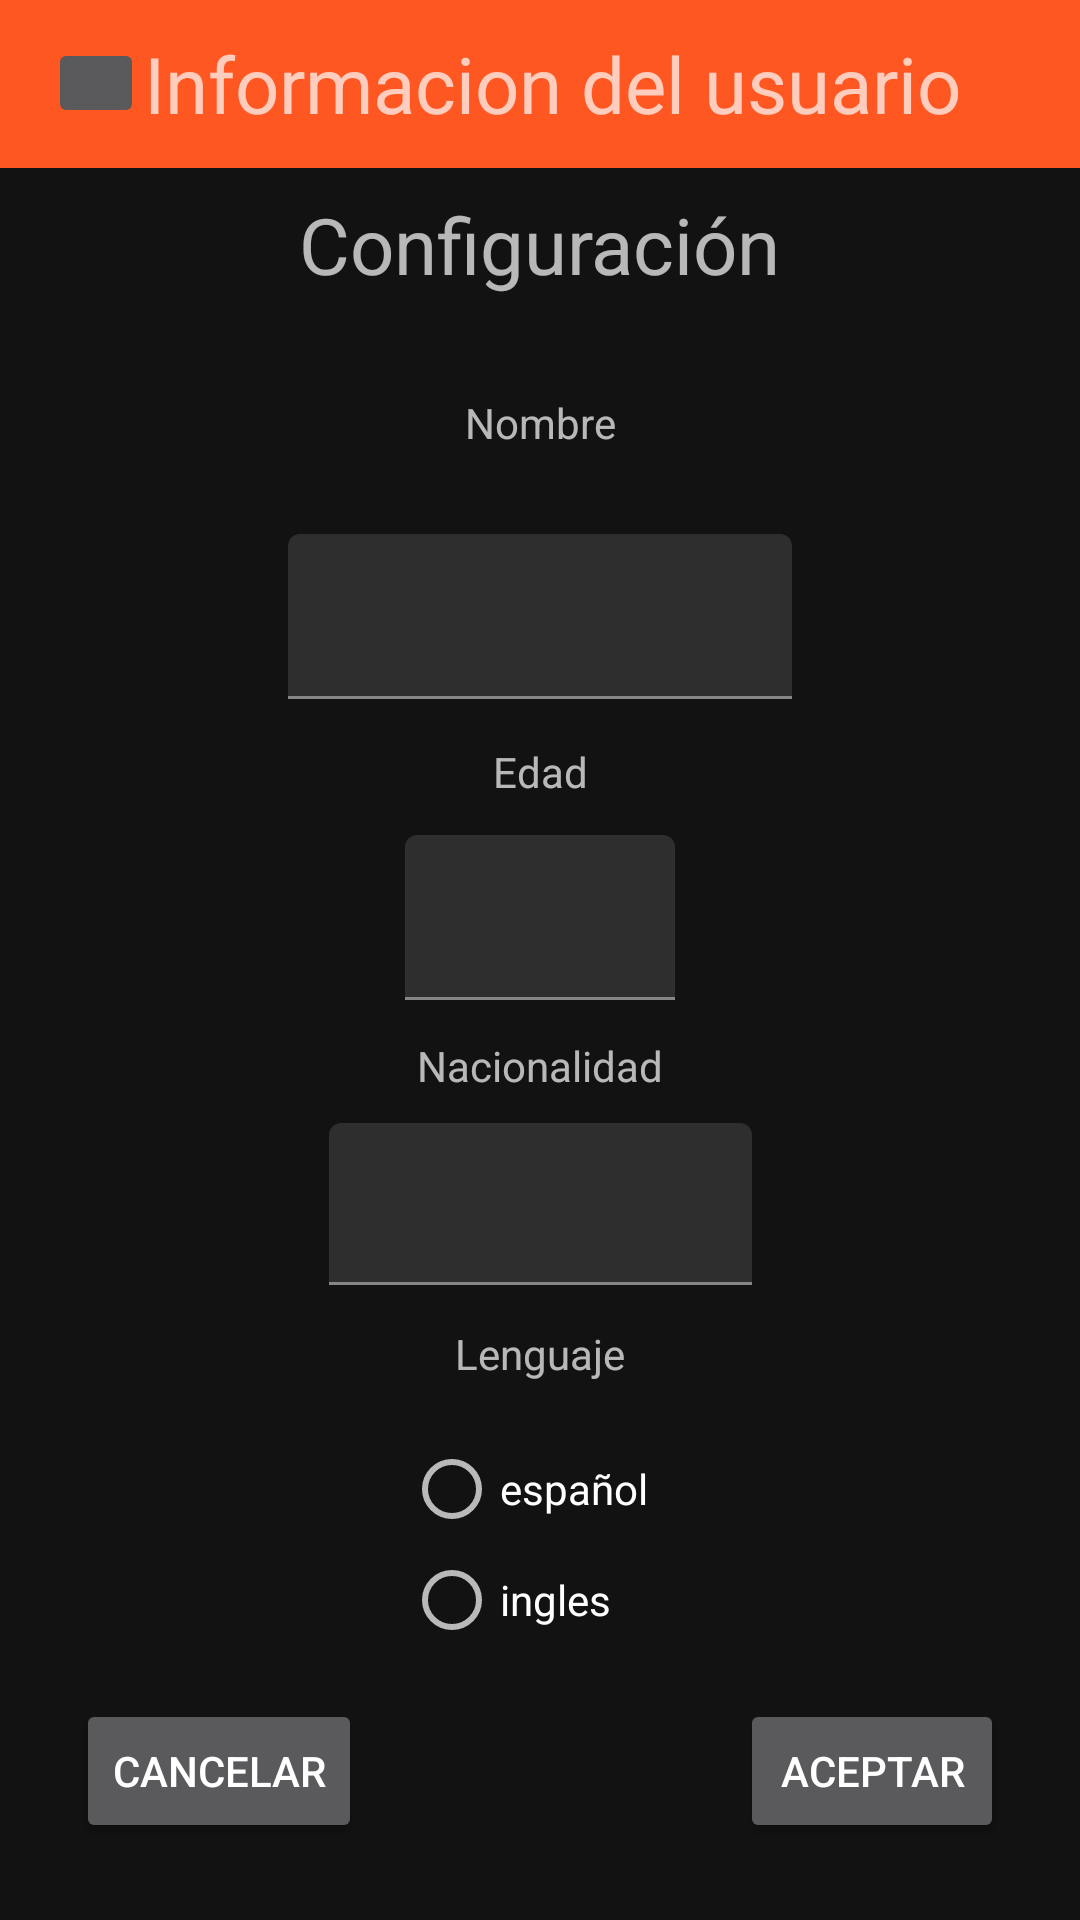

This screen was rendered from an Android layout file. Write that file and the resources it references.
<!-- AndroidManifest.xml: application theme AppTheme -->
<!-- res/layout/config_activity.xml -->
<?xml version="1.0" encoding="utf-8"?>
<androidx.constraintlayout.widget.ConstraintLayout xmlns:android="http://schemas.android.com/apk/res/android"
    xmlns:app="http://schemas.android.com/apk/res-auto"
    xmlns:tools="http://schemas.android.com/tools"
    android:layout_width="match_parent"
    android:layout_height="match_parent"
    tools:context=".MainActivity">

    <androidx.appcompat.widget.Toolbar
        android:id="@+id/app_bar"
        style="@style/secondToolbar"
        android:layout_width="match_parent"
        android:layout_height="?attr/actionBarSize"
        android:background="@color/orange"
        app:layout_constraintBottom_toBottomOf="parent"
        app:layout_constraintEnd_toEndOf="parent"
        app:layout_constraintStart_toStartOf="parent"
        app:layout_constraintTop_toTopOf="parent"
        app:layout_constraintVertical_bias="0.0">

        <LinearLayout
            android:orientation="horizontal"
            android:layout_height="wrap_content"
            android:layout_width="match_parent"
            android:gravity="center_vertical" >

            <ImageButton
                android:id="@+id/imageButton"
                android:layout_width="32dp"
                android:layout_height="30dp"
                android:layout_marginLeft="0dp"
                app:srcCompat="@drawable/ic_reply_black_24dp" />

            <TextView
                android:layout_width="wrap_content"
                android:layout_height="wrap_content"
                android:layout_gravity="center"
                android:text="@string/title_activity_conf"
                android:textSize="@dimen/text_size"/>

        </LinearLayout>

    </androidx.appcompat.widget.Toolbar>


    <TextView
        android:id="@+id/textView3"
        android:layout_width="wrap_content"
        android:layout_height="wrap_content"
        android:text="@string/confg"
        android:textSize="@dimen/text_size"
        app:layout_constraintEnd_toEndOf="parent"
        app:layout_constraintStart_toStartOf="parent"
        app:layout_constraintTop_toTopOf="@+id/guideline29" />

    <TextView
        android:id="@+id/textViewN"
        android:layout_width="wrap_content"
        android:layout_height="wrap_content"
        android:text="@string/Nombre"
        app:layout_constraintBottom_toTopOf="@+id/guideline6"
        app:layout_constraintEnd_toEndOf="parent"
        app:layout_constraintStart_toStartOf="parent" />

    <com.google.android.material.textfield.TextInputLayout
        android:id="@+id/textInputLayout1"
        android:layout_width="168dp"
        android:layout_height="55dp"
        app:layout_constraintEnd_toEndOf="parent"
        app:layout_constraintStart_toStartOf="parent"
        app:layout_constraintTop_toTopOf="@+id/guideline7">

        <com.google.android.material.textfield.TextInputEditText
            android:id="@+id/nombreC"
            android:layout_width="match_parent"
            android:layout_height="wrap_content"
            android:inputType="textPersonName"/>

    </com.google.android.material.textfield.TextInputLayout>

    <TextView
        android:id="@+id/tvEdad"
        android:layout_width="wrap_content"
        android:layout_height="wrap_content"
        android:text="@string/Edad"
        app:layout_constraintEnd_toEndOf="parent"
        app:layout_constraintStart_toStartOf="parent"
        app:layout_constraintTop_toTopOf="@+id/guideline10" />

    <com.google.android.material.textfield.TextInputLayout
        android:id="@+id/textInputLayout2"
        android:layout_width="90dp"
        android:layout_height="55dp"
        app:layout_constraintEnd_toEndOf="parent"
        app:layout_constraintStart_toStartOf="parent"
        app:layout_constraintTop_toTopOf="@+id/guideline14">

        <com.google.android.material.textfield.TextInputEditText
            android:id="@+id/edadC"
            android:layout_width="match_parent"
            android:layout_height="wrap_content"
            android:inputType="numberDecimal" />
    </com.google.android.material.textfield.TextInputLayout>


    <TextView
        android:id="@+id/tvNacionalidad"
        android:layout_width="wrap_content"
        android:layout_height="wrap_content"
        android:text="@string/Nacionalidad"
        app:layout_constraintEnd_toEndOf="parent"
        app:layout_constraintStart_toStartOf="parent"
        app:layout_constraintTop_toTopOf="@+id/guideline19" />

    <TextView
        android:id="@+id/tvNacionalidad2"
        android:layout_width="wrap_content"
        android:layout_height="wrap_content"
        android:text="Lenguaje"
        app:layout_constraintEnd_toEndOf="parent"
        app:layout_constraintStart_toStartOf="parent"
        app:layout_constraintTop_toTopOf="@+id/guideline27" />

    <com.google.android.material.textfield.TextInputLayout
        android:id="@+id/textInputLayout3"
        android:layout_width="141dp"
        android:layout_height="54dp"
        app:layout_constraintEnd_toEndOf="parent"
        app:layout_constraintStart_toStartOf="parent"
        app:layout_constraintTop_toTopOf="@+id/guideline26">

        <com.google.android.material.textfield.TextInputEditText
            android:id="@+id/nacionalidadC"
            android:layout_width="match_parent"
            android:layout_height="wrap_content"
            android:inputType="text" />
    </com.google.android.material.textfield.TextInputLayout>

    <RadioGroup
        android:id="@+id/groupConf"
        android:layout_width="91dp"
        android:layout_height="74dp"
        app:layout_constraintEnd_toEndOf="parent"
        app:layout_constraintStart_toStartOf="parent"
        app:layout_constraintTop_toTopOf="@+id/guideline28">

        <RadioButton
            android:id="@+id/radioEspañol"
            android:layout_width="wrap_content"
            android:layout_height="wrap_content"
            android:text="@string/Español"
            tools:layout_editor_absoluteX="131dp"
            tools:layout_editor_absoluteY="597dp" />

        <RadioButton
            android:id="@+id/radioIngles"
            android:layout_width="wrap_content"
            android:layout_height="wrap_content"
            android:text="@string/Ingles"
            tools:layout_editor_absoluteX="131dp"
            tools:layout_editor_absoluteY="597dp" />

    </RadioGroup>

    <Button
        android:id="@+id/aceptar"
        android:layout_width="wrap_content"
        android:layout_height="wrap_content"
        android:text="@string/ok"
        app:layout_constraintBottom_toTopOf="@+id/guideline32"
        app:layout_constraintEnd_toStartOf="@+id/guideline31" />

    <Button
        android:id="@+id/cancelar"
        android:layout_width="wrap_content"
        android:layout_height="wrap_content"
        android:text="@string/cancelar"
        app:layout_constraintBottom_toTopOf="@+id/guideline32"
        app:layout_constraintStart_toStartOf="@+id/guideline30" />

    <androidx.constraintlayout.widget.Guideline
        android:id="@+id/guideline6"
        android:layout_width="wrap_content"
        android:layout_height="wrap_content"
        android:orientation="horizontal"
        app:layout_constraintGuide_percent="0.235" />

    <androidx.constraintlayout.widget.Guideline
        android:id="@+id/guideline7"
        android:layout_width="wrap_content"
        android:layout_height="wrap_content"
        android:orientation="horizontal"
        app:layout_constraintGuide_percent="0.278" />

    <androidx.constraintlayout.widget.Guideline
        android:id="@+id/guideline10"
        android:layout_width="wrap_content"
        android:layout_height="wrap_content"
        android:orientation="horizontal"
        app:layout_constraintGuide_percent="0.387" />

    <androidx.constraintlayout.widget.Guideline
        android:id="@+id/guideline14"
        android:layout_width="wrap_content"
        android:layout_height="wrap_content"
        android:orientation="horizontal"
        app:layout_constraintGuide_percent="0.435" />

    <androidx.constraintlayout.widget.Guideline
        android:id="@+id/guideline19"
        android:layout_width="wrap_content"
        android:layout_height="wrap_content"
        android:orientation="horizontal"
        app:layout_constraintGuide_percent="0.54" />

    <androidx.constraintlayout.widget.Guideline
        android:id="@+id/guideline26"
        android:layout_width="wrap_content"
        android:layout_height="wrap_content"
        android:orientation="horizontal"
        app:layout_constraintGuide_percent="0.585" />

    <androidx.constraintlayout.widget.Guideline
        android:id="@+id/guideline27"
        android:layout_width="wrap_content"
        android:layout_height="wrap_content"
        android:orientation="horizontal"
        app:layout_constraintGuide_percent="0.69" />

    <androidx.constraintlayout.widget.Guideline
        android:id="@+id/guideline28"
        android:layout_width="wrap_content"
        android:layout_height="wrap_content"
        android:orientation="horizontal"
        app:layout_constraintGuide_percent="0.738" />

    <androidx.constraintlayout.widget.Guideline
        android:id="@+id/guideline29"
        android:layout_width="wrap_content"
        android:layout_height="wrap_content"
        android:orientation="horizontal"
        app:layout_constraintGuide_percent="0.10" />

    <androidx.constraintlayout.widget.Guideline
        android:id="@+id/guideline30"
        android:layout_width="wrap_content"
        android:layout_height="wrap_content"
        android:orientation="vertical"
        app:layout_constraintGuide_percent="0.07" />

    <androidx.constraintlayout.widget.Guideline
        android:id="@+id/guideline31"
        android:layout_width="wrap_content"
        android:layout_height="wrap_content"
        android:orientation="vertical"
        app:layout_constraintGuide_percent="0.93" />

    <androidx.constraintlayout.widget.Guideline
        android:id="@+id/guideline32"
        android:layout_width="wrap_content"
        android:layout_height="wrap_content"
        android:orientation="horizontal"
        app:layout_constraintGuide_percent="0.96" />


</androidx.constraintlayout.widget.ConstraintLayout>
<!-- resources referenced by this layout -->
<resources>
  <item name="orange" type="color">#FF5722</item>
  <dimen name="text_size">26sp</dimen>
  <string name="Edad">Edad</string>
  <string name="Ingles">ingles</string>
  <string name="Nacionalidad">Nacionalidad</string>
  <string name="Nombre">Nombre</string>
  <string name="cancelar">Cancelar</string>
  <string name="confg">Configuración</string>
  <string name="ok">Aceptar</string>
  <string name="title_activity_conf">Informacion del usuario</string>
  <style name="AppTheme" parent="Theme.MaterialComponents.NoActionBar">
          
          <item name="colorPrimary">@color/colorPrimary</item>
          <item name="colorPrimaryDark">@color/colorPrimaryDark</item>
          <item name="colorAccent">@color/colorAccent</item>
          <item name="android:windowLightStatusBar" tools:targetApi="m">true</item>
      </style>
  <color name="colorPrimary">#F44336</color>
  <color name="colorPrimaryDark">#9B160D</color>
  <color name="colorAccent">#D81B60</color>
</resources>
